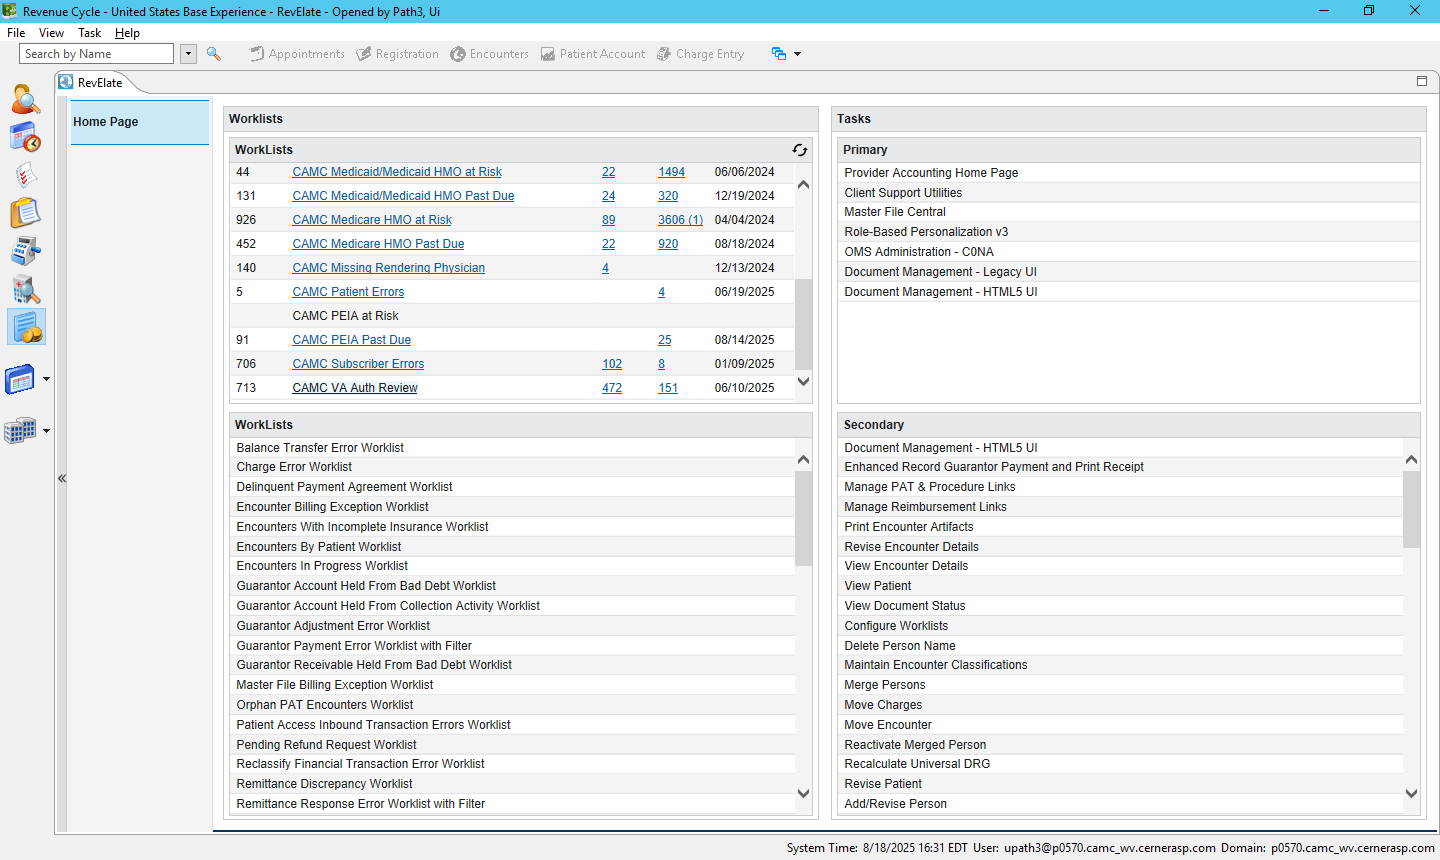
Task: ProcessName: ChargeLineRendering
Workflow: Main_ChargeLineRendering

Step 1 [try]: IE Cerner Soarian: Click Done to Navigate Back in window 'Cerner Soarian*' (revenuecycle.exe)

Step 2 [try]: click on the button 'Done' in window 'Cerner Soarian*' (revenuecycle.exe) (no picture)

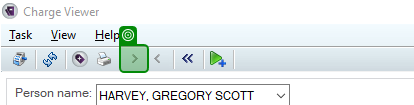
Step 3 [try]: check the push button 'Toggle*' (cschargeviewer.exe)

Step 4: IE Cerner Soarian: Check for Final Status in window 'Cerner Soarian*' (revenuecycle.exe) (same screen as step 1)

Step 5 [try]: click on the button 'Refresh*' in window 'Cerner Soarian*' (revenuecycle.exe) (no picture)

Step 6: check the list item 'Close' in window 'RevElate' (revenuecycle.exe) (no picture)

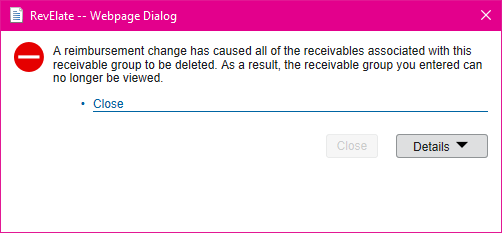
Step 7: RevElate -- Webpage Dialog in window 'RevElate' (revenuecycle.exe)

Step 8: click on the list item 'Close' in window 'RevElate' (revenuecycle.exe) (no picture)

Step 9 [then]: click on the button 'Done' in window 'Cerner Soarian*' (revenuecycle.exe) (no picture)

Step 10 [finally]: check the table cell 'CAMC Missing Rendering Physician' in window 'Cerner Soarian*' (revenuecycle.exe) (no picture)

Step 11 [finally]: IE Cerner Soarian CAMCRendering in window 'Cerner Soarian*' (revenuecycle.exe) (same screen as step 1)

Step 12 [finally]: click on the button 'Done' in window 'Cerner Soarian*' (revenuecycle.exe) (no picture)

Step 13 [finally]: check the button in window 'Cerner Soarian [PROD 2025.01]' (revenuecycle.exe) (no picture)

Step 14 [finally]: IE Cerner Soarian in window 'Cerner Soarian*' (revenuecycle.exe) (same screen as step 1)
